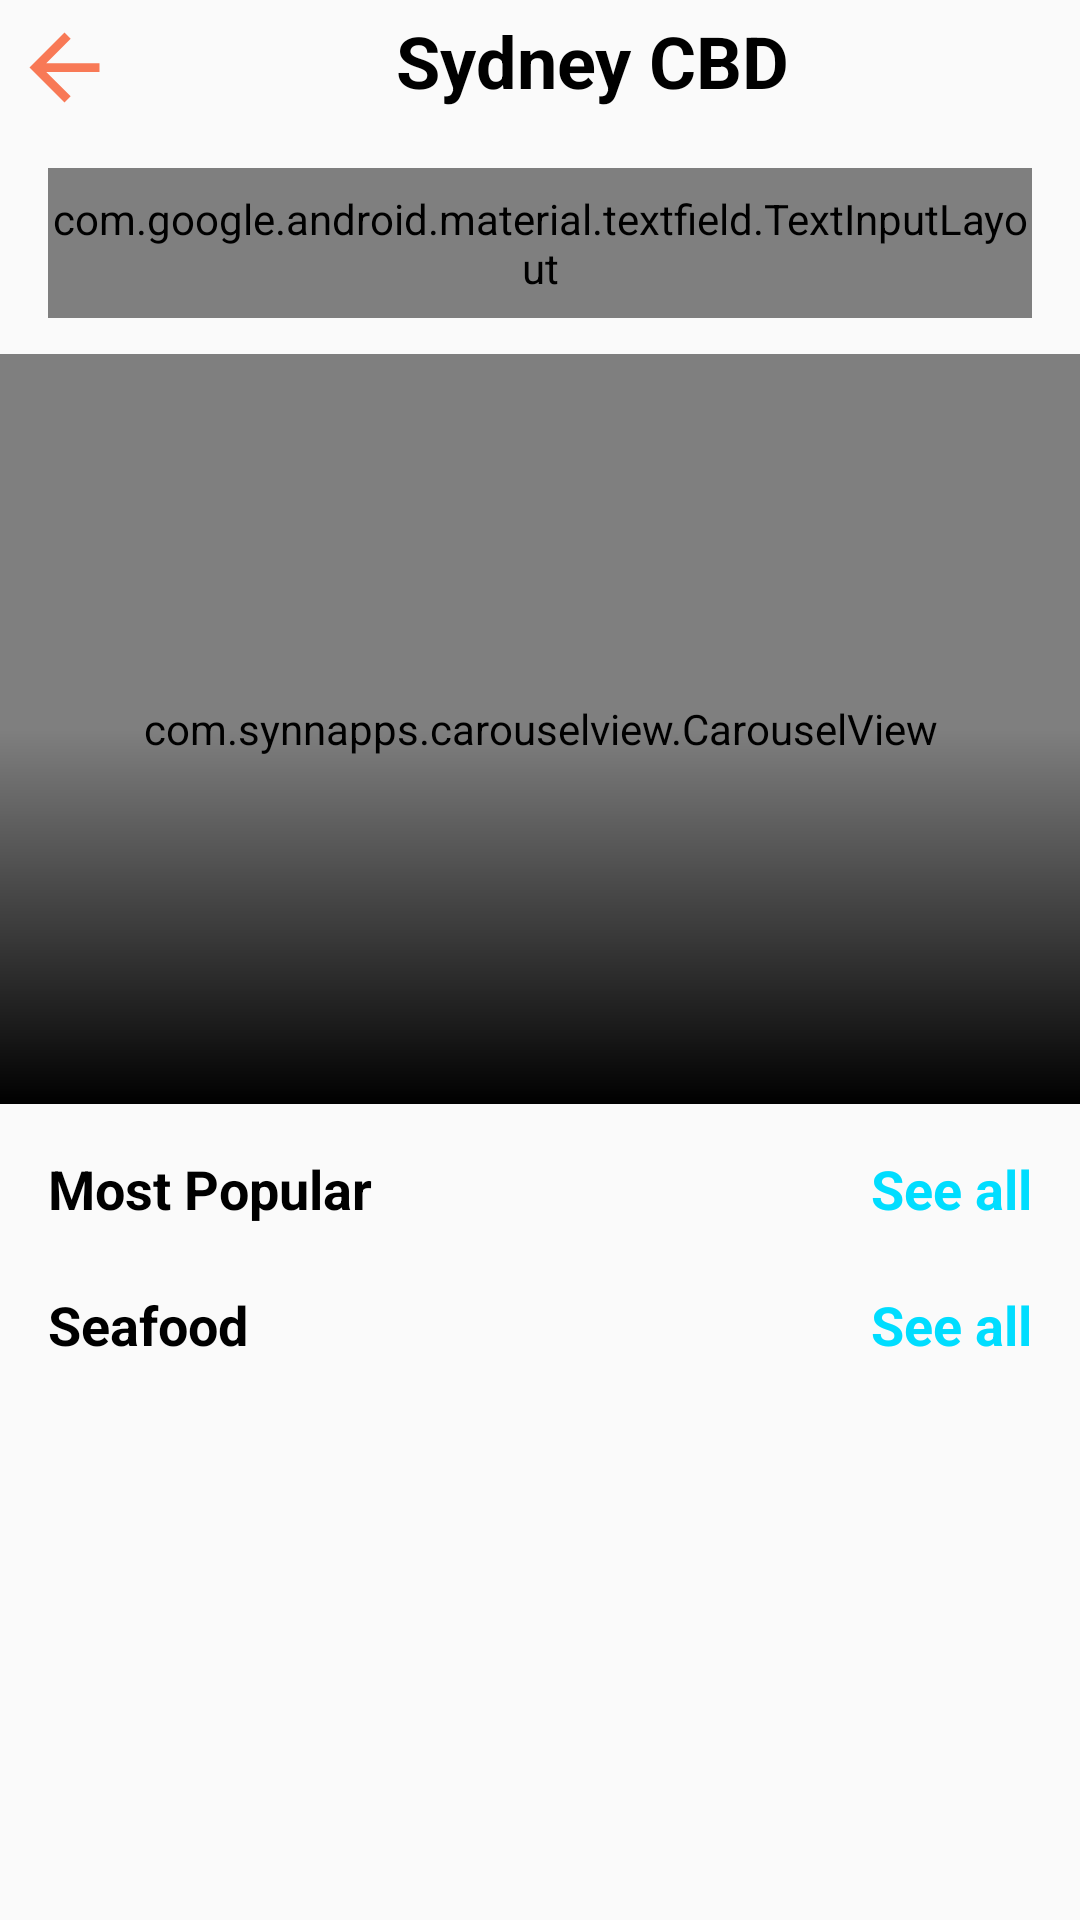

Write the Android layout XML for this screen, with the resource values it uses.
<!-- AndroidManifest.xml: application theme AppTheme -->
<!-- res/layout/fragment_home.xml -->
<?xml version="1.0" encoding="utf-8"?>
<ScrollView xmlns:android="http://schemas.android.com/apk/res/android"
    xmlns:app="http://schemas.android.com/apk/res-auto"
    xmlns:tools="http://schemas.android.com/tools"
    android:layout_width="match_parent"
    android:layout_height="wrap_content"
    android:fitsSystemWindows="true"
    tools:context=".fragment.HomeFragment">
































    <RelativeLayout
        android:layout_width="match_parent"
        android:layout_height="wrap_content">

        <ImageView
            android:id="@+id/iv_back"
            android:layout_width="35dp"
            android:layout_height="35dp"
            android:layout_marginStart="@dimen/_4dp"
            android:layout_marginTop="@dimen/_5dp"
            android:src="@drawable/ic_arrow_back" />

        <TextView
            android:id="@+id/tv_top_store"
            android:layout_width="match_parent"
            android:layout_height="wrap_content"
            android:layout_marginTop="@dimen/_4dp"
            android:layout_marginEnd="@dimen/_4dp"
            android:layout_toEndOf="@id/iv_back"
            android:gravity="center"
            android:text="@string/lable_store"
            android:textColor="@android:color/black"
            android:textSize="@dimen/_24sp"
            android:textStyle="bold" />

        <com.google.android.material.textfield.TextInputLayout
            android:id="@+id/et_layout"
            style="@style/Widget.MaterialComponents.TextInputLayout.OutlinedBox"
            android:layout_width="match_parent"
            android:layout_height="@dimen/_50dp"
            android:layout_below="@id/iv_back"
            android:layout_marginStart="@dimen/_16dp"
            android:layout_marginTop="@dimen/_16dp"
            android:layout_marginEnd="@dimen/_16dp"
            app:boxCornerRadiusBottomEnd="@dimen/_8dp"
            app:boxCornerRadiusBottomStart="@dimen/_8dp"
            app:boxCornerRadiusTopEnd="@dimen/_8dp"
            app:boxCornerRadiusTopStart="@dimen/_8dp">

            <com.google.android.material.textfield.TextInputEditText
                android:id="@+id/et_search"
                android:layout_width="match_parent"
                android:layout_height="wrap_content"
                android:drawableStart="@drawable/ic_search_black_24dp"
                android:drawablePadding="@dimen/_8dp"
                android:hint="@string/lable_hint" />

        </com.google.android.material.textfield.TextInputLayout>

        <com.synnapps.carouselview.CarouselView
            android:id="@+id/is_main"
            android:layout_width="match_parent"
            android:layout_height="@dimen/_250dp"
            android:layout_below="@id/et_layout"
            android:layout_marginTop="@dimen/_12dp"
            app:fillColor="@android:color/white"
            app:pageColor="@android:color/transparent"
            app:radius="@dimen/_5dp"
            app:slideInterval="3000"
            app:strokeColor="@color/strokeColor"
            app:strokeWidth="@dimen/_1dp"
            android:foreground="@drawable/top_background"/>

        <TextView
            android:id="@+id/tv_most_popular"
            android:layout_width="wrap_content"
            android:layout_height="wrap_content"
            android:layout_below="@id/is_main"
            android:layout_alignParentStart="true"
            android:layout_marginStart="@dimen/_16dp"
            android:layout_marginTop="@dimen/_16dp"
            android:text="@string/lable_popular"
            android:textColor="@android:color/black"
            android:textSize="@dimen/_18sp"
            android:textStyle="bold" />

        <TextView
            android:id="@+id/tv_see_all"
            android:layout_width="wrap_content"
            android:layout_height="wrap_content"
            android:layout_below="@id/is_main"
            android:layout_alignParentEnd="true"
            android:layout_marginTop="@dimen/_16dp"
            android:layout_marginEnd="@dimen/_16dp"
            android:text="@string/lable_see_all"
            android:textColor="@android:color/holo_blue_bright"
            android:textSize="@dimen/_18sp"
            android:textStyle="bold" />

        <androidx.recyclerview.widget.RecyclerView
            android:id="@+id/rv_popular"
            android:layout_width="match_parent"
            android:layout_height="wrap_content"
            android:layout_below="@id/tv_most_popular"
            android:layout_marginStart="@dimen/_16dp"
            android:layout_marginTop="@dimen/_5dp"
            android:layout_marginEnd="@dimen/_16dp" />

        <TextView
            android:id="@+id/tv_meals_seafood"
            android:layout_width="wrap_content"
            android:layout_height="wrap_content"
            android:layout_below="@id/rv_popular"
            android:layout_alignParentStart="true"
            android:layout_marginStart="@dimen/_16dp"
            android:layout_marginTop="@dimen/_16dp"
            android:text="@string/lable_meals_seafood"
            android:textColor="@android:color/black"
            android:textSize="@dimen/_18sp"
            android:textStyle="bold" />

        <TextView
            android:id="@+id/tv_see_all_deal"
            android:layout_width="wrap_content"
            android:layout_height="wrap_content"
            android:layout_below="@id/rv_popular"
            android:layout_alignParentEnd="true"
            android:layout_marginTop="@dimen/_16dp"
            android:layout_marginEnd="@dimen/_16dp"
            android:text="@string/lable_see_all"
            android:textColor="@android:color/holo_blue_bright"
            android:textSize="@dimen/_18sp"
            android:textStyle="bold"/>

        <androidx.recyclerview.widget.RecyclerView
            android:id="@+id/rv_home_seafood"
            android:layout_width="match_parent"
            android:layout_height="wrap_content"
            android:layout_below="@id/tv_meals_seafood"
            android:layout_marginStart="@dimen/_16dp"
            android:layout_marginTop="@dimen/_5dp"
            android:layout_marginEnd="@dimen/_16dp" />


    </RelativeLayout>
</ScrollView>
<!-- resources referenced by this layout -->
<resources>
  <color name="strokeColor">#ff7777</color>
  <dimen name="_12dp">12dp</dimen>
  <dimen name="_16dp">16dp</dimen>
  <dimen name="_18sp">18sp</dimen>
  <dimen name="_1dp">1dp</dimen>
  <dimen name="_24sp">24sp</dimen>
  <dimen name="_250dp">250dp</dimen>
  <dimen name="_4dp">4dp</dimen>
  <dimen name="_50dp">50dp</dimen>
  <dimen name="_5dp">5dp</dimen>
  <dimen name="_8dp">8dp</dimen>
  <!-- drawable ic_arrow_back (drawable) -->
  <vector android:height="24dp" android:tint="#F87956"
      android:viewportHeight="24.0" android:viewportWidth="24.0"
      android:width="24dp" xmlns:android="http://schemas.android.com/apk/res/android">
      <path android:fillColor="#FF000000" android:pathData="M20,11H7.83l5.59,-5.59L12,4l-8,8 8,8 1.41,-1.41L7.83,13H20v-2z"/>
  </vector>
  <!-- drawable ic_search_black_24dp (drawable) -->
  <vector android:height="24dp" android:tint="#859394"
      android:viewportHeight="24.0" android:viewportWidth="24.0"
      android:width="24dp" xmlns:android="http://schemas.android.com/apk/res/android">
      <path android:fillColor="#FF000000" android:pathData="M15.5,14h-0.79l-0.28,-0.27C15.41,12.59 16,11.11 16,9.5 16,5.91 13.09,3 9.5,3S3,5.91 3,9.5 5.91,16 9.5,16c1.61,0 3.09,-0.59 4.23,-1.57l0.27,0.28v0.79l5,4.99L20.49,19l-4.99,-5zM9.5,14C7.01,14 5,11.99 5,9.5S7.01,5 9.5,5 14,7.01 14,9.5 11.99,14 9.5,14z"/>
  </vector>
  <!-- drawable top_background (drawable) -->
  <?xml version="1.0" encoding="utf-8"?>
  <shape xmlns:android="http://schemas.android.com/apk/res/android"
      android:shape="rectangle">
  
      <gradient
          android:angle="90"
          android:endColor="#00ffffff"
          android:startColor="#000000"
          android:centerColor="#00ffffff"/>
  
  </shape>
  <string name="lable_hint">Search for restaurant...</string>
  <string name="lable_meals_seafood">Seafood</string>
  <string name="lable_popular">Most Popular</string>
  <string name="lable_see_all">See all</string>
  <string name="lable_store">Sydney CBD</string>
  <style name="AppTheme" parent="Theme.AppCompat.Light.DarkActionBar">
          
          <item name="colorPrimary">@color/colorPrimary</item>
          <item name="colorPrimaryDark">@color/colorPrimaryDark</item>
          <item name="colorAccent">@color/colorAccent</item>
          <item name="android:statusBarColor">@color/colorPrimaryDark</item>
          <item name="android:windowLightStatusBar" tools:targetApi="23">true</item>
      </style>
  <color name="colorPrimary">#f87956</color>
  <color name="colorPrimaryDark">#ffffff</color>
  <color name="colorAccent">#f87956</color>
</resources>
